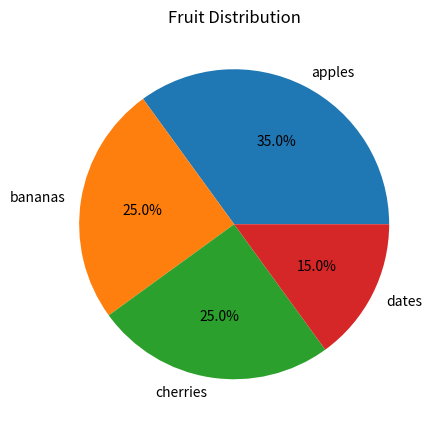

This chart was generated by the following Python code:
import matplotlib.pyplot as plt

categories = {'apples':35, 'bananas':25, 'cherries':25, 'dates':15}

plt.figure(figsize=(5,6))
plt.pie(categories.values(), labels=categories.keys(), autopct='%1.1f%%')
plt.title('Fruit Distribution')
plt.savefig('fruit_distribution.png')
plt.show() 